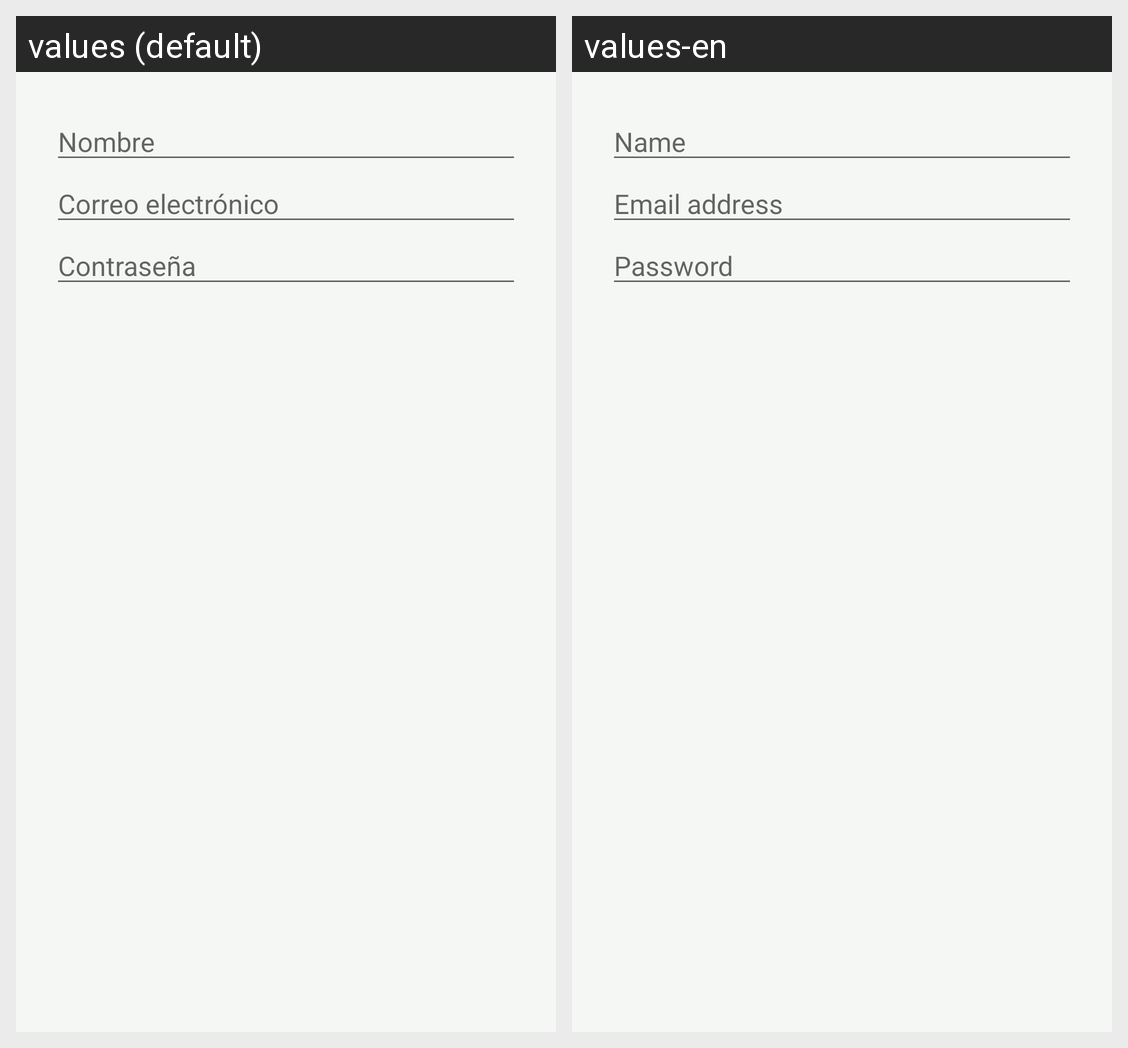

Locale-by-locale string values for the Android screen shown in this grid:
Android screen res/layout/dialog_usuario.xml rendered under 2 locales, left to right: values (default), values-en. Device: Nexus 5 (rendered at 1080×1920; each locale shown at half size, 540×960, under a caption strip naming it); theme Theme.ElPastillero.
Strings drawn on this screen, with the default value and each locale's value (text and hints the layout hard-codes, and strings that could not be matched under every locale, appear in the picture but are not listed):

hint_nombre
  values: Nombre
  values-en: Name

hint_email
  values: Correo electrónico
  values-en: Email address

hint_password
  values: Contraseña
  values-en: Password
